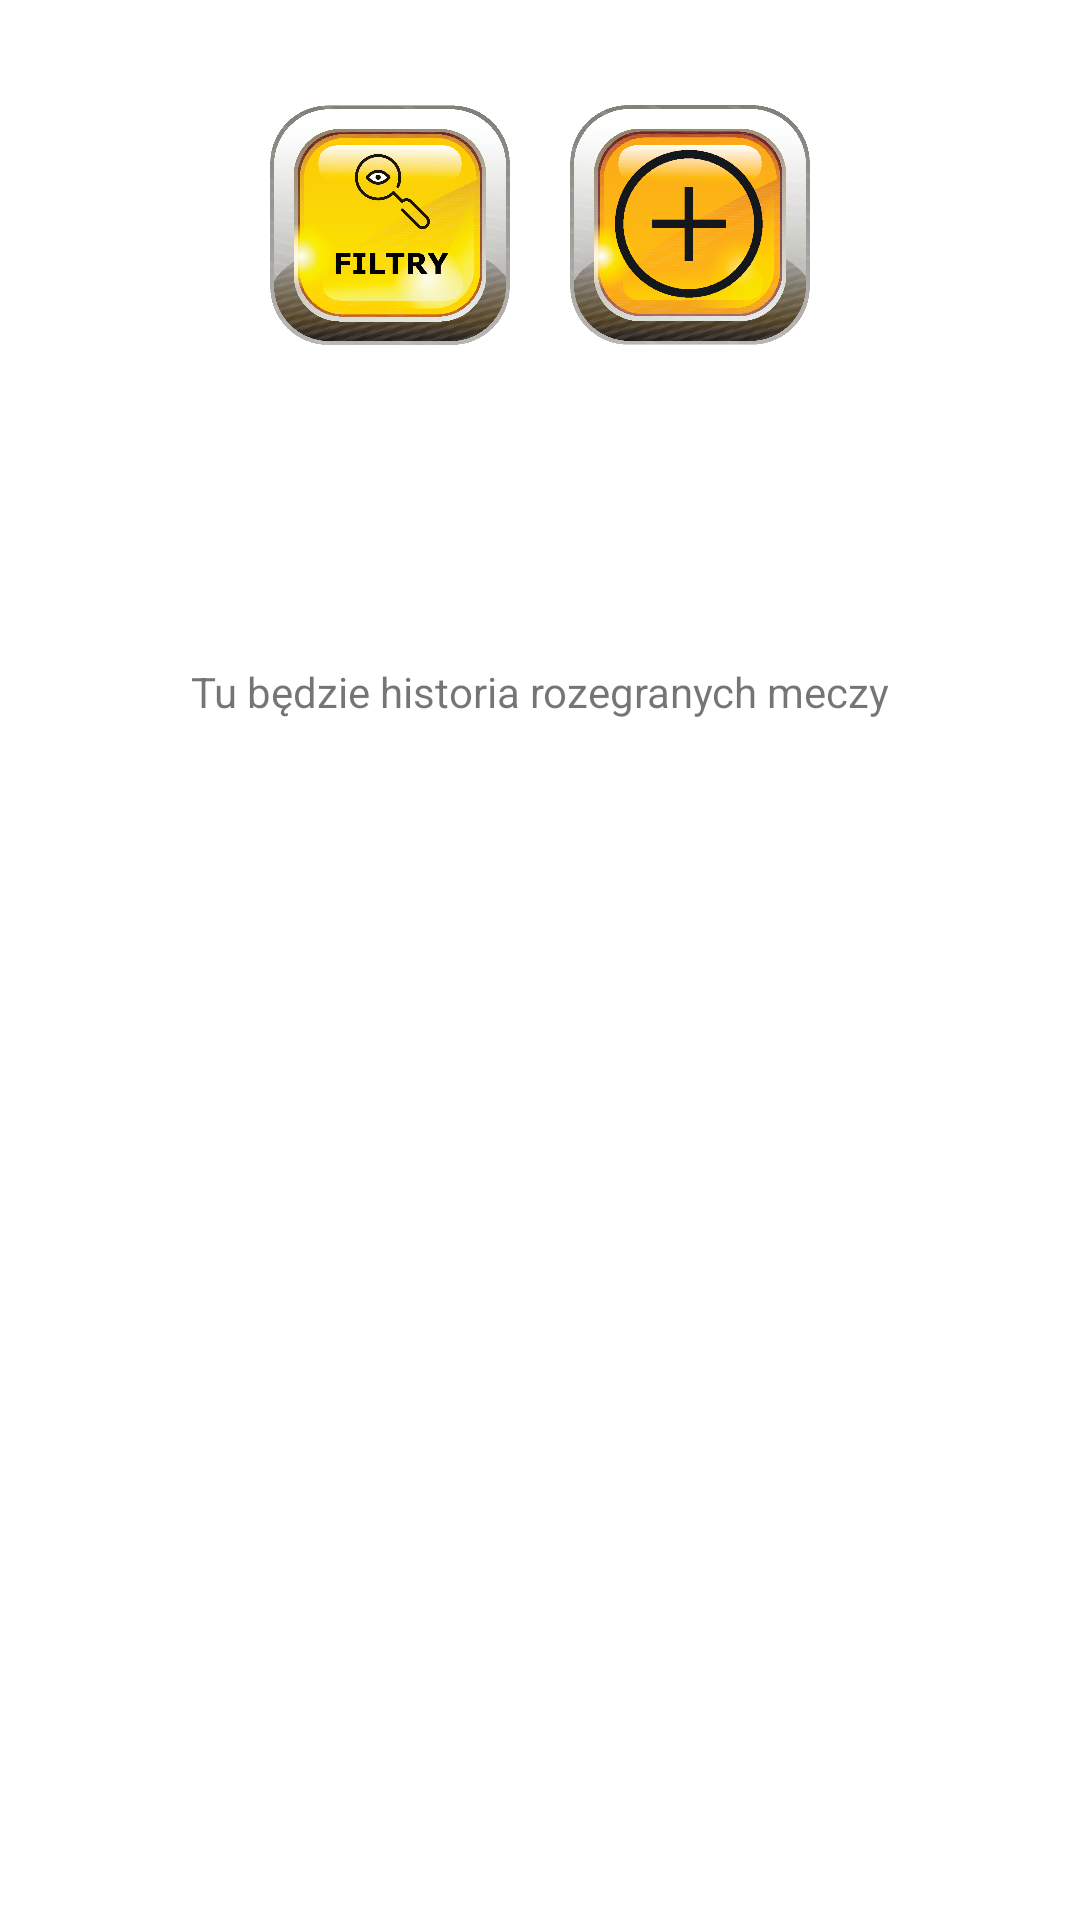

This screen was rendered from an Android layout file. Write that file and the resources it references.
<!-- AndroidManifest.xml: application theme Theme.Logowanie -->
<!-- res/layout/fragment_my_match.xml -->
<?xml version="1.0" encoding="utf-8"?>
<androidx.constraintlayout.widget.ConstraintLayout xmlns:android="http://schemas.android.com/apk/res/android"
    xmlns:app="http://schemas.android.com/apk/res-auto"
    xmlns:tools="http://schemas.android.com/tools"
    android:layout_width="match_parent"
    android:layout_height="match_parent"
    android:padding="5dp">


    <LinearLayout
        android:id="@+id/linearLayout2"
        android:layout_width="wrap_content"
        android:layout_height="wrap_content"
        android:layout_marginTop="20dp"
        android:orientation="horizontal"
        app:layout_constraintEnd_toEndOf="parent"
        app:layout_constraintStart_toStartOf="parent"
        app:layout_constraintTop_toTopOf="parent">


        <ImageButton
            android:id="@+id/bt_filtr"
            android:layout_width="80dp"
            android:layout_height="80dp"
            android:background="@color/white"
            android:contentDescription="button find"
            android:layout_margin="10dp"
            android:scaleType="fitCenter"
            android:src="@drawable/find" />

        <ImageButton
            android:id="@+id/bt_add_mach"
            android:layout_width="80dp"
            android:layout_height="80dp"
            android:background="@color/white"
            android:contentDescription="button find"
            android:layout_margin="10dp"
            android:scaleType="fitCenter"
            android:src="@drawable/addmach" />
    </LinearLayout>

    <TextView
        android:id="@+id/textView9"
        android:layout_width="wrap_content"
        android:layout_height="wrap_content"
        android:layout_marginTop="96dp"
        android:text="Tu będzie historia rozegranych meczy"
        app:layout_constraintEnd_toEndOf="parent"
        app:layout_constraintStart_toStartOf="parent"
        app:layout_constraintTop_toBottomOf="@+id/linearLayout2" />


</androidx.constraintlayout.widget.ConstraintLayout>
<!-- resources referenced by this layout -->
<resources>
  <color name="white">#FFFFFFFF</color>
  <!-- drawable addmach: png bitmap (drawable, 118576 bytes) -->
  <!-- drawable find: png bitmap (drawable, 131374 bytes) -->
  <style name="Theme.Logowanie" parent="Theme.MaterialComponents.DayNight.DarkActionBar">
          
          <item name="colorPrimary">@color/purple_500</item>
          <item name="colorPrimaryVariant">@color/purple_700</item>
          <item name="colorOnPrimary">@color/white</item>
          
          <item name="colorSecondary">@color/teal_200</item>
          <item name="colorSecondaryVariant">@color/teal_700</item>
          <item name="colorOnSecondary">@color/black</item>
          <item name="windowNoTitle">true</item>
          <item name="windowActionBar">false</item>
          
          <item name="android:statusBarColor" tools:targetApi="l">?attr/colorPrimaryVariant</item>
          
      </style>
  <color name="purple_500">#FF6200EE</color>
  <color name="purple_700">#FF3700B3</color>
  <color name="teal_200">#FF03DAC5</color>
  <color name="teal_700">#FF018786</color>
  <color name="black">#FF000000</color>
</resources>
